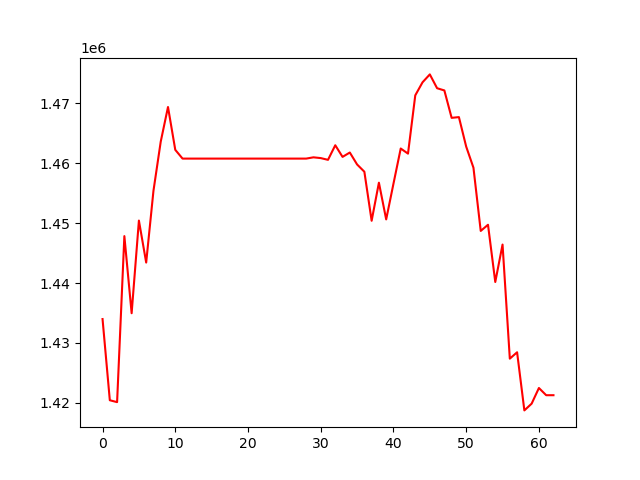

The table this chart was drawn from, first rows:
, 0
0, 1433994
1, 1420433
2, 1420119
3, 1447848
4, 1434967
5, 1450442
6, 1443431
7, 1455408
8, 1463623
9, 1469412
10, 1462256
11, 1460794
12, 1460794
13, 1460794
14, 1460794
15, 1460794
16, 1460794
17, 1460794
18, 1460794
19, 1460794
20, 1460794
21, 1460794
22, 1460794
23, 1460794
24, 1460794
25, 1460794
26, 1460794
27, 1460794
28, 1460794
29, 1461005
30, 1460877
31, 1460588
32, 1463023
33, 1461079
34, 1461808
35, 1459814
36, 1458601
37, 1450412
38, 1456771
39, 1450635
40, 1456596
41, 1462476
42, 1461622
43, 1471357
44, 1473537
45, 1474856
46, 1472548
47, 1472177
48, 1467600
49, 1467722
50, 1462799
51, 1459271
52, 1448712
53, 1449743
54, 1440186
55, 1446436
56, 1427381
57, 1428446
58, 1418738
59, 1419865
... 3 more rows
